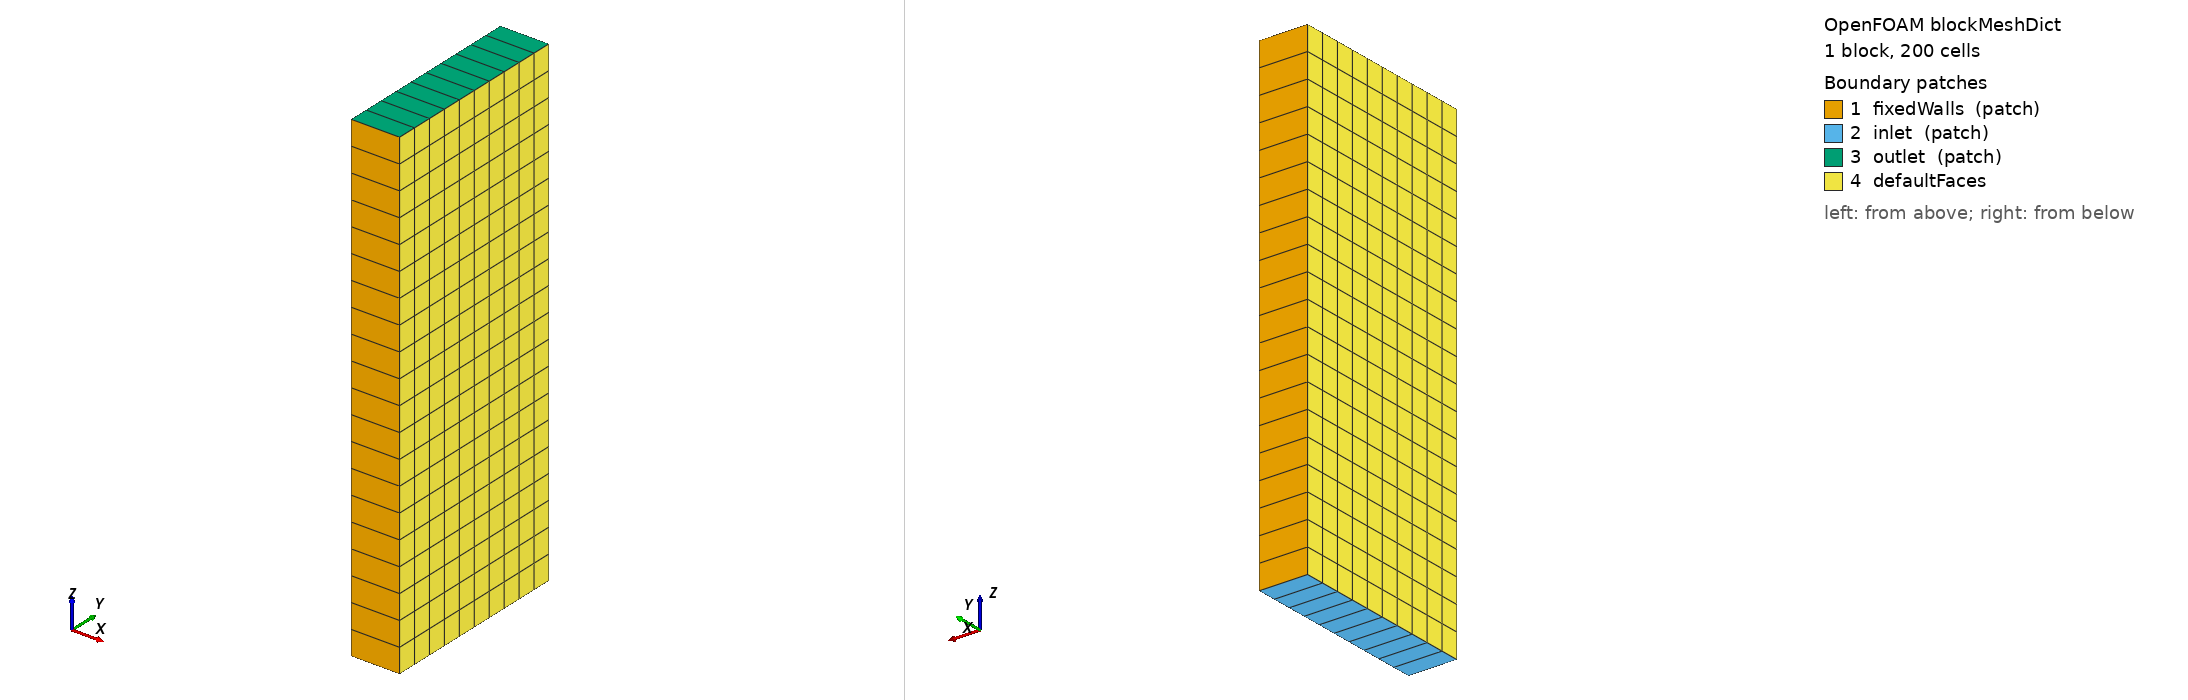

OpenFOAM case: the mesh blockMesh builds from blockMeshDict, 1 block(s), 200 cells. Boundary patches (legend numbers): 1 fixedWalls (patch), 2 inlet (patch), 3 outlet (patch), 4 defaultFaces. Left view from above one corner, right view from below the opposite corner. Boundary conditions: 1 field file(s) under 0/ or 0.orig/; 4 of 4 drawn patches have an entry in a shipped field file.

=== system/blockMeshDict ===
FoamFile
{
    version     2.0;
    format      ascii;
    class       dictionary;
    location    "constant/polyMesh";
    object      blockMeshDict;
}

scale 1;


zmin   0;
zmax  10;

xcells 1; // per block (5 blocks)
ycells 10; // per block (5 blocks)
zcells 20;

vertices
(
    (0.0 -2.0 $zmin) // 0
    (0.0 2.0  $zmin) // 1
    (0.0 -2.0 $zmax) // 2
    (0.0 2.0 $zmax)// 3
    (-1.0 -2.0 $zmin) // 4
    (-1.0 2.0 $zmin) // 5
    (-1.0 -2.0 $zmax) // 6
    (-1.0 2.0 $zmax) // 7
);

blocks
(
hex (4 0 1 5 6 2 3 7) pipe ($xcells $ycells $zcells)  edgeGrading (1 1 1 1 1 1 1 1 1 1 1 1)
);

edges
(
);


patches
(

    patch fixedWalls
    (
        (0 4 6 2)
        (1 3 7 5)
    )
    
    patch inlet
    (
        (0 1 5 4)
    )
    
    patch outlet
    (
        (3 2 6 7)
    )
);

boundaries
(
    emptyWalls
    {
        type    empty;
        faces
        (
            (0 2 3 1)
            (4 5 7 6)            
        )
    }   
);

mergePatchPairs
(
);


=== system/controlDict ===
FoamFile
{
    version     2.0;
    format      ascii;
    class       dictionary;
    object      controlDict;
}

application     interFoam;

startFrom       startTime;

startTime       0.0;

stopAt          endTime;

endTime         20;

deltaT          0.05;

writeControl    adjustable;

writeInterval   0.1;

purgeWrite      0;

writeFormat     ascii;

writePrecision  6;

writeCompression off;

timeFormat      general;

timePrecision   6;

runTimeModifiable yes;

adjustTimeStep  no;

maxCo           1;

maxAlphaCo      1;

maxDeltaT       1;


libs ("libpreciceAdapterFunctionObject.so");
functions
{
    preCICE_Adapter
    {
        type preciceAdapterFunctionObject;
    }
}


=== 0.orig/alpha.water ===
FoamFile
{
    version     2.0;
    format      ascii;
    class       volScalarField;
    object      alpha.water;
}

dimensions      [0 0 0 0 0 0 0];

internalField   uniform 0;

boundaryField
{
    inlet
    {
        type            codedFixedValue;
        value           uniform 1;
    
        // Name of generated boundary condition
        redirectType    halvedFixedValue;

        // Split the inlet in half water / half air across the y-axis.
        code
        #{
            const vectorField &faceCenters = this->patch().Cf();
            scalarField &alphaIn = *this;
            forAll(faceCenters, faceID)
            {
                if (faceCenters[faceID].y() < 0.0)
                {
                    alphaIn[faceID] = 1.0;
                }
                else
                {
                    alphaIn[faceID] = 0.0;
                }
            }
        #};
    }

    outlet
    {
        type            fixedGradient;
        gradient        uniform 0;
    }

    fixedWalls
    {
        type            zeroGradient;
    }

    defaultFaces
    {
        type            empty;
    }
}
